The GitHub repository mehulperimal14/Sentrix contains a labelled image folder "frames" with 5 categories: normal, fire, weapon, assault, robbery. Examples follow, each with its label.

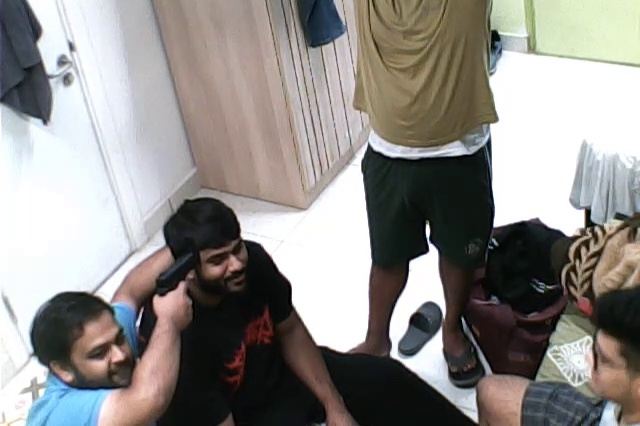
Label: weapon

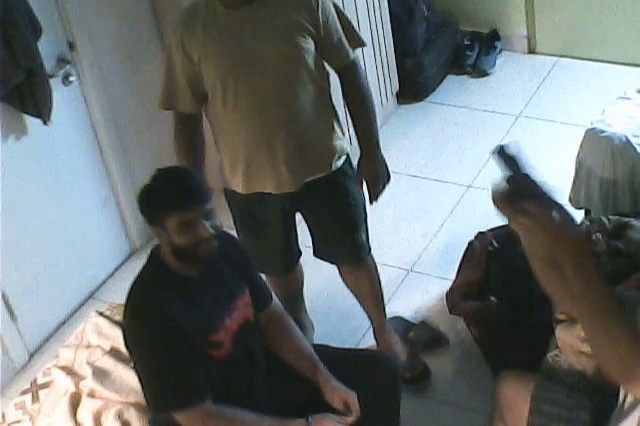
Label: weapon

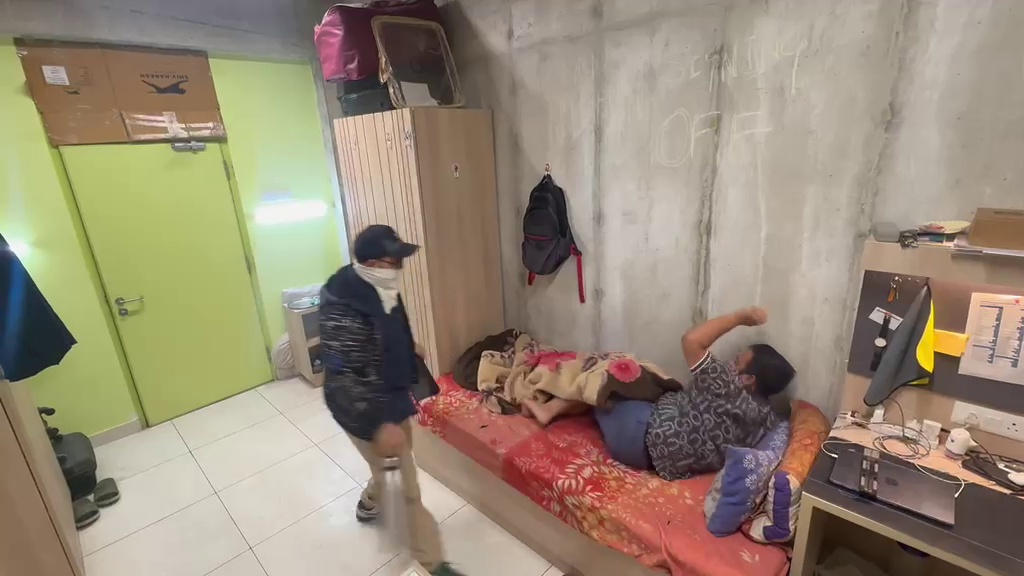
Label: assault

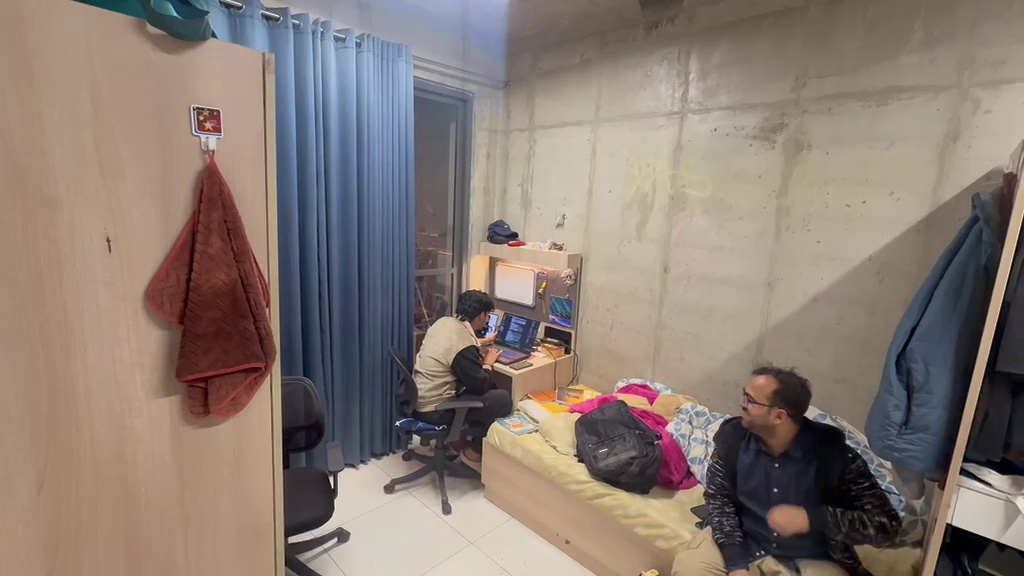
Label: normal

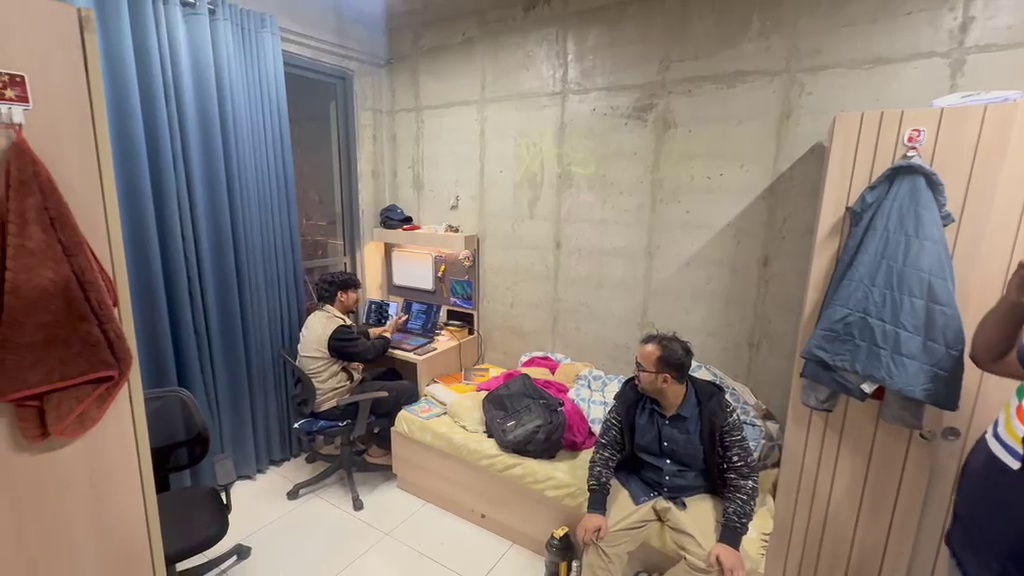
Label: normal

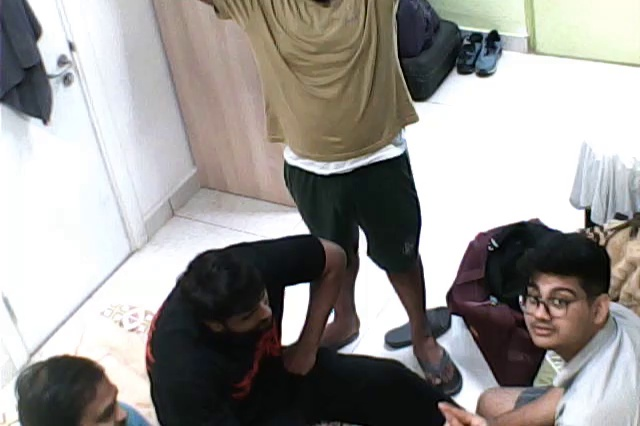
Label: normal
